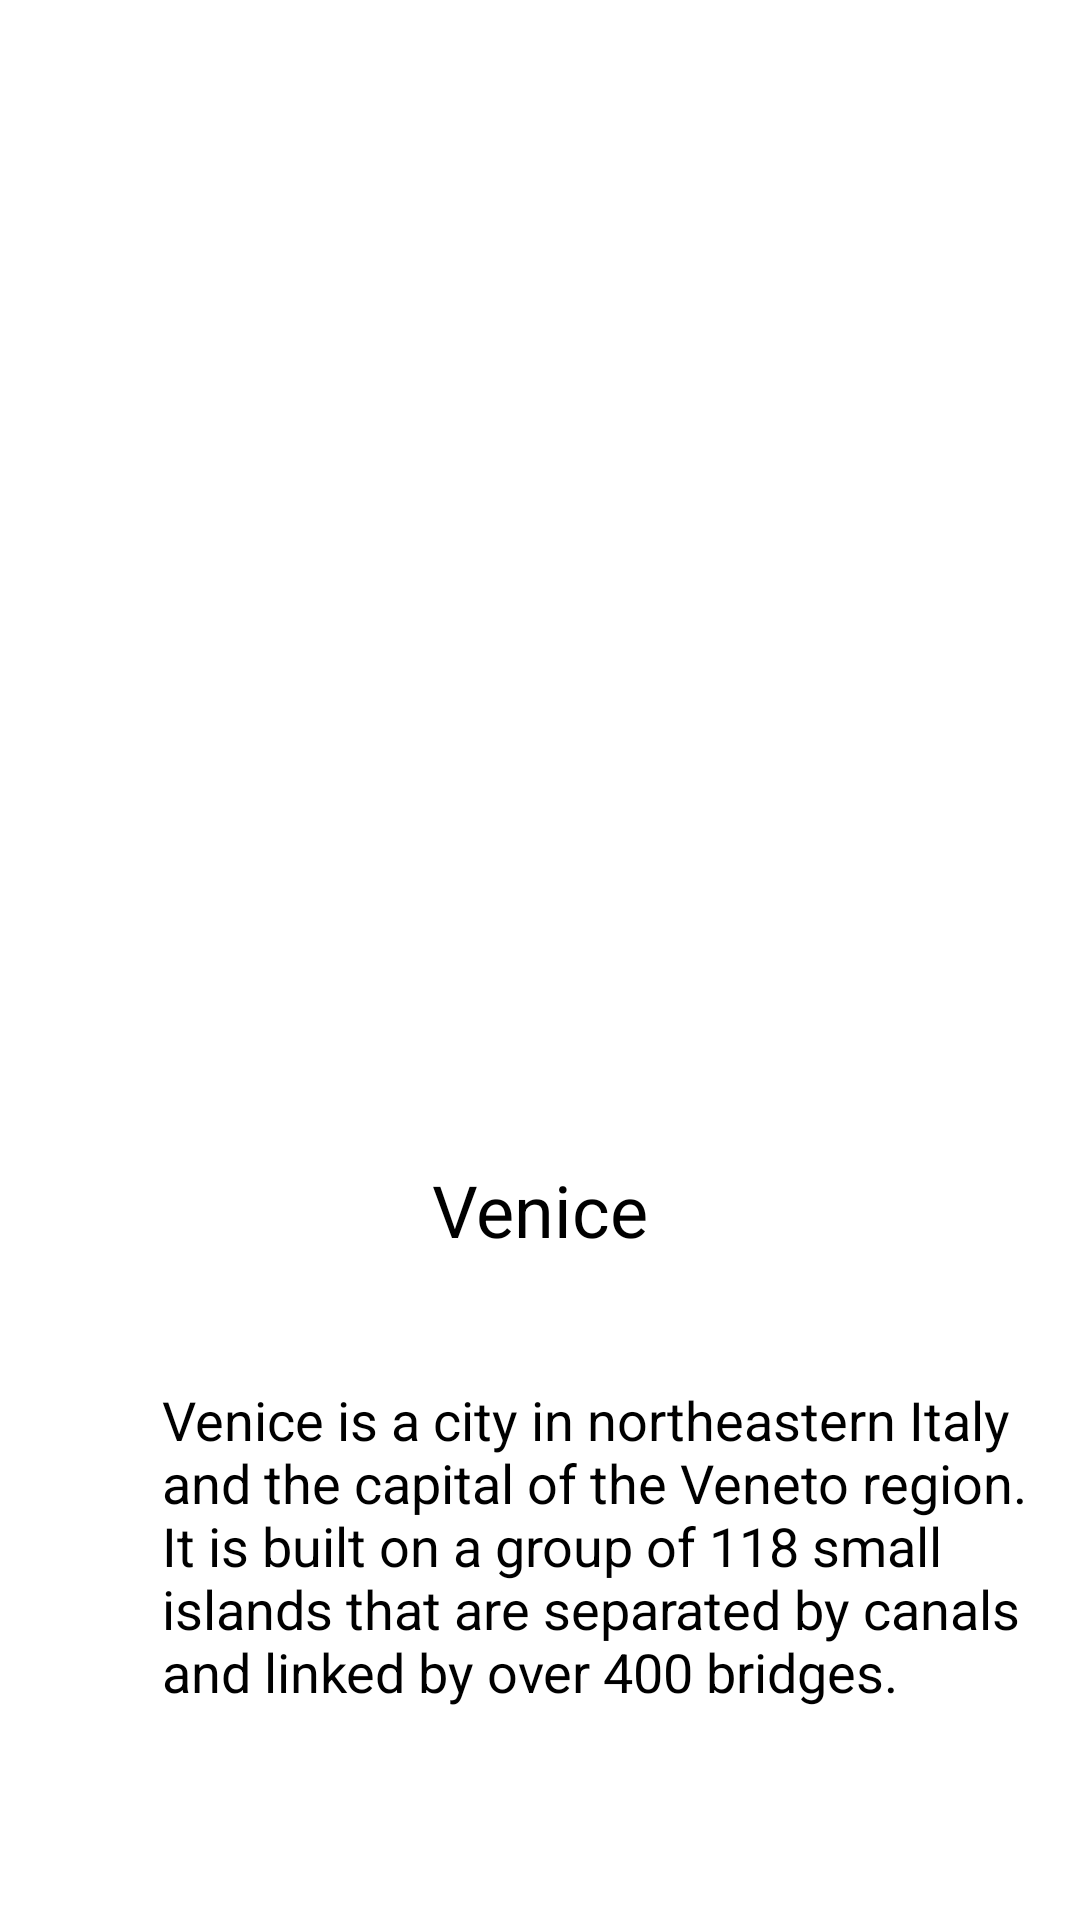

The Android layout XML behind this screen, and the referenced resources:
<!-- AndroidManifest.xml: application theme Theme.51CTourismApp -->
<!-- res/layout/fragment_venice.xml -->
<?xml version="1.0" encoding="utf-8"?>
<androidx.constraintlayout.widget.ConstraintLayout xmlns:android="http://schemas.android.com/apk/res/android"
    xmlns:app="http://schemas.android.com/apk/res-auto"
    xmlns:tools="http://schemas.android.com/tools"
    android:id="@+id/frameLayout6"
    android:layout_width="match_parent"
    android:layout_height="match_parent"
    android:background="#FFFFFF"
    tools:context=".VeniceFragment">

    <ImageView
        android:id="@+id/veniceImage"
        android:layout_width="413dp"
        android:layout_height="304dp"
        android:layout_marginTop="60dp"
        android:src="@drawable/venice"
        app:layout_constraintStart_toStartOf="parent"
        app:layout_constraintTop_toTopOf="parent" />

    <TextView
        android:id="@+id/veniceText"
        android:layout_width="109dp"
        android:layout_height="33dp"
        android:layout_marginStart="151dp"
        android:layout_marginTop="23dp"
        android:layout_marginEnd="151dp"
        android:text="Venice"
        android:textAlignment="center"
        android:textColor="#000000"
        android:textSize="24sp"
        app:layout_constraintEnd_toEndOf="parent"
        app:layout_constraintStart_toStartOf="parent"
        app:layout_constraintTop_toBottomOf="@+id/veniceImage" />

    <TextView
        android:id="@+id/veniceTextD"
        android:layout_width="302dp"
        android:layout_height="183dp"
        android:layout_marginStart="54dp"
        android:layout_marginTop="41dp"
        android:text="Venice is a city in northeastern Italy and the capital of the Veneto region. It is built on a group of 118 small islands that are separated by canals and linked by over 400 bridges."
        android:textColor="#000000"
        android:textSize="18sp"
        app:layout_constraintStart_toStartOf="parent"
        app:layout_constraintTop_toBottomOf="@+id/veniceText" />
</androidx.constraintlayout.widget.ConstraintLayout>
<!-- resources referenced by this layout -->
<resources>
  <style name="Theme.51CTourismApp" parent="Theme.MaterialComponents.DayNight.DarkActionBar">
          
          <item name="colorPrimary">@color/purple_500</item>
          <item name="colorPrimaryVariant">@color/purple_700</item>
          <item name="colorOnPrimary">@color/white</item>
          
          <item name="colorSecondary">@color/teal_200</item>
          <item name="colorSecondaryVariant">@color/teal_700</item>
          <item name="colorOnSecondary">@color/black</item>
          
          <item name="android:statusBarColor" tools:targetApi="l">?attr/colorPrimaryVariant</item>
          
      </style>
  <!-- not gathered from this repository: default colours our renderer supplied (Android Studio template values) -->
  <color name="purple_500">#FF6200EE</color>
  <color name="purple_700">#FF3700B3</color>
  <color name="teal_200">#FF03DAC5</color>
  <color name="teal_700">#FF018786</color>
  <color name="black">#FF000000</color>
  <color name="white">#FFFFFFFF</color>
</resources>
